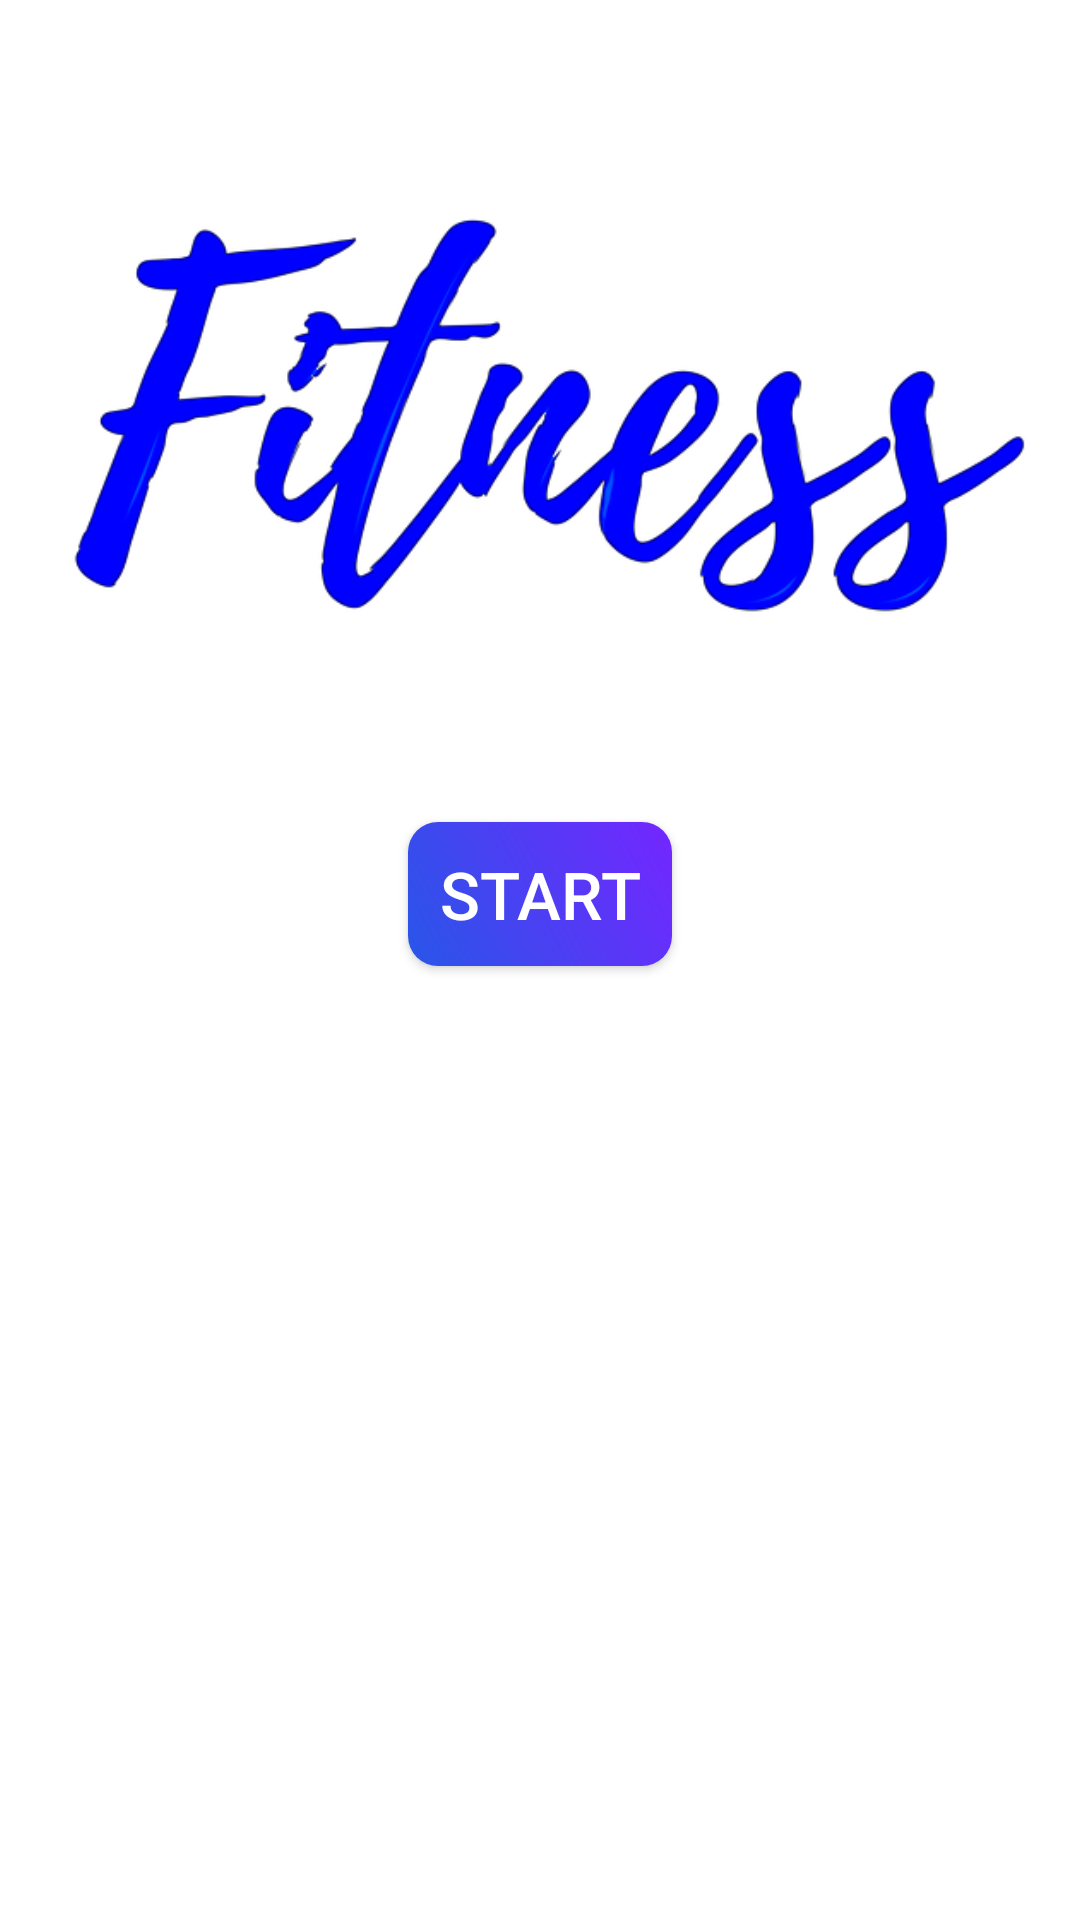

Reconstruct the res/layout file that produces this screen, plus the resources it refers to.
<!-- AndroidManifest.xml: activity theme Theme.AppCompat.NoActionBar -->
<!-- res/layout/activity_main.xml -->
<?xml version="1.0" encoding="utf-8"?>
<androidx.constraintlayout.widget.ConstraintLayout xmlns:android="http://schemas.android.com/apk/res/android"
    xmlns:app="http://schemas.android.com/apk/res-auto"
    xmlns:tools="http://schemas.android.com/tools"
    android:layout_width="match_parent"
    android:layout_height="match_parent"
    tools:context=".MainActivity">

    <LinearLayout
        android:layout_height="match_parent"
        android:layout_width="match_parent"
        android:gravity="center_horizontal"
        android:orientation="vertical"
        android:background="@color/color_white"
        app:layout_constraintBottom_toBottomOf="parent"
        app:layout_constraintTop_toTopOf="parent"
        app:layout_constraintRight_toRightOf="parent"
        app:layout_constraintLeft_toLeftOf="parent"
        android:padding="@dimen/main_screen_main_layout_padding"
        >
        <ImageView
            android:layout_width="match_parent"
            android:layout_height="wrap_content"
            android:contentDescription="fitness_image"
            android:src="@drawable/fitness_bg" />
        <Button
            android:id="@+id/start_button"
            android:layout_width="wrap_content"
            android:layout_height="wrap_content"
            android:text="@string/str_start"
            android:textColor="@color/color_white"
            android:textSize="@dimen/start_button_label_textsize"
            android:background="@drawable/custom_start_button"
            />
    </LinearLayout>



</androidx.constraintlayout.widget.ConstraintLayout>
<!-- resources referenced by this layout -->
<resources>
  <color name="color_white">#FFFFFF</color>
  <dimen name="main_screen_main_layout_padding">5dp</dimen>
  <dimen name="start_button_label_textsize">22sp</dimen>
  <!-- drawable custom_start_button (drawable) -->
  <?xml version="1.0" encoding="utf-8"?>
  <shape xmlns:android="http://schemas.android.com/apk/res/android"
      android:shape="rectangle">
      <corners android:radius="10dp"/>
      <gradient
          android:startColor="#2856E8"
          android:endColor="#7426FF"
          android:angle="45"/>
  
  </shape>
  <!-- drawable fitness_bg: png bitmap (drawable, 45144 bytes) -->
  <string name="str_start">Start</string>
</resources>
